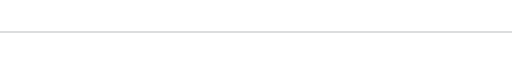
t = 0.00 s
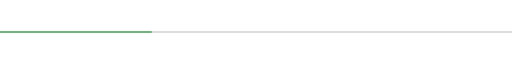
t = 0.63 s
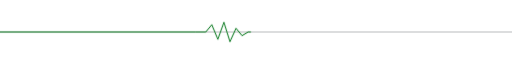
t = 1.25 s
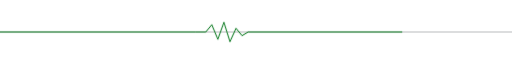
t = 1.88 s

The animated SVG that drew these frames (rendered in a browser with its animation timeline set to each time). Animation: 2 SMIL elements (animate=2); one cycle of 2.50 s, repeats indefinitely.

<svg xmlns="http://www.w3.org/2000/svg" width="846" height="40" viewBox="0 0 846 40" fill="none">
  <line x1="0" y1="20" x2="846" y2="20" stroke="#161b22" stroke-width="0.5"/>
  <polyline
    points="0,20 323,20 340,20 350,8 360,32 370,4 380,36 390,14 400,26 410,20 846,20"
    stroke="#238636"
    stroke-width="1.5"
    stroke-linecap="round"
    stroke-linejoin="round"
    stroke-dasharray="1000"
    stroke-dashoffset="1000">
    <animate
      attributeName="stroke-dashoffset"
      values="1000;0"
      dur="2.5s"
      repeatCount="indefinite"/>
  </polyline>
  <polyline
    points="0,20 323,20 340,20 350,8 360,32 370,4 380,36 390,14 400,26 410,20 846,20"
    stroke="#238636"
    stroke-width="4"
    stroke-linecap="round"
    stroke-linejoin="round"
    opacity="0.15"
    stroke-dasharray="1000"
    stroke-dashoffset="1000">
    <animate
      attributeName="stroke-dashoffset"
      values="1000;0"
      dur="2.5s"
      repeatCount="indefinite"/>
  </polyline>
</svg>
